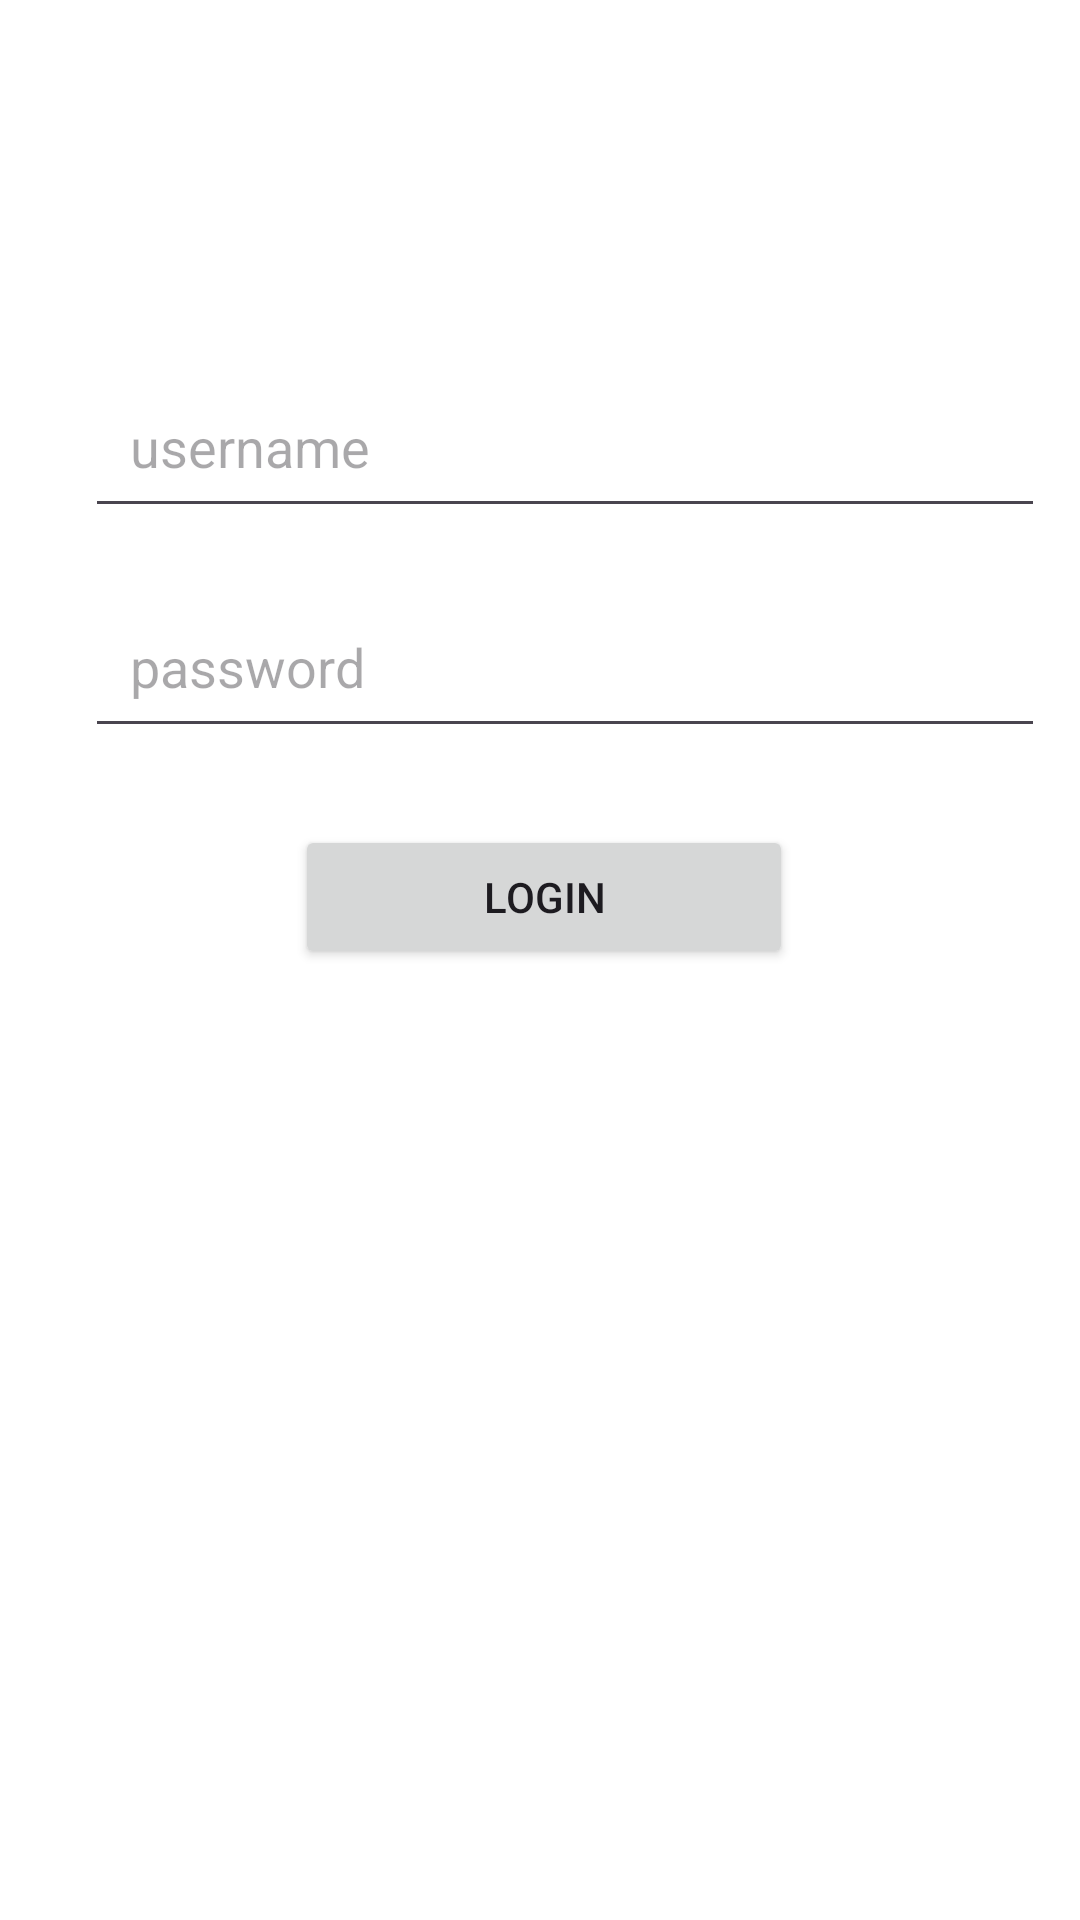

Layout XML and referenced resources for this Android screen:
<!-- AndroidManifest.xml: application theme Theme.Android_Notifications -->
<!-- res/layout/activity_main.xml -->
<?xml version="1.0" encoding="utf-8"?>
<androidx.constraintlayout.widget.ConstraintLayout xmlns:android="http://schemas.android.com/apk/res/android"
    xmlns:app="http://schemas.android.com/apk/res-auto"
    xmlns:tools="http://schemas.android.com/tools"
    android:layout_width="match_parent"
    android:layout_height="match_parent"
    tools:context=".MainActivity">

    <androidx.cardview.widget.CardView
        android:layout_width="364dp"
        android:layout_height="692dp"
        android:layout_margin="20dp"
        app:cardCornerRadius="16dp"
        app:cardElevation="8dp"
        app:layout_constraintBottom_toBottomOf="parent"
        app:layout_constraintEnd_toEndOf="parent"
        app:layout_constraintStart_toStartOf="parent"
        app:layout_constraintTop_toTopOf="parent"
        app:layout_constraintVertical_bias="0.493">

        <com.google.android.material.textfield.TextInputEditText
            android:id="@+id/usernameInput"
            android:layout_width="320dp"
            android:layout_height="51dp"
            android:layout_margin="50dp"
            android:hint="username"
            android:padding="15dp"
            android:translationX="-20dp"
            android:translationY="100dp"
            app:layout_constraintBottom_toBottomOf="parent"
            app:layout_constraintEnd_toEndOf="parent"
            app:layout_constraintStart_toStartOf="parent"
            app:layout_constraintTop_toTopOf="parent"
            app:layout_constraintVertical_bias="0.275" />

        <com.google.android.material.textfield.TextInputEditText
            android:id="@+id/passwordInput"
            android:layout_width="320dp"
            android:layout_height="wrap_content"
            android:layout_margin="50dp"
            android:hint="password"
            android:padding="15dp"
            android:translationX="-20dp"
            android:translationY="170dp"
            app:layout_constraintBottom_toBottomOf="parent"
            app:layout_constraintEnd_toEndOf="parent"
            app:layout_constraintHorizontal_bias="0.626"
            app:layout_constraintStart_toStartOf="parent"
            app:layout_constraintVertical_bias="0.127" />

        <Button
            android:id="@+id/btnSignUp"
            android:layout_width="166dp"
            android:layout_height="wrap_content"
            android:text="Login"
            android:translationX="100dp"
            android:translationY="300dp"
            app:layout_constraintBottom_toBottomOf="parent"
            app:layout_constraintEnd_toEndOf="parent"
            app:layout_constraintHorizontal_bias="0.498"
            app:layout_constraintStart_toStartOf="parent"
            app:layout_constraintTop_toBottomOf="@+id/textInputEditText"
            app:layout_constraintVertical_bias="0.308" />
        
    </androidx.cardview.widget.CardView>


</androidx.constraintlayout.widget.ConstraintLayout>
<!-- resources referenced by this layout -->
<resources>
  <style name="Theme.Android_Notifications" parent="Base.Theme.Android_Notifications" />
  <style name="Base.Theme.Android_Notifications" parent="Theme.Material3.DayNight.NoActionBar">
          
          
      </style>
</resources>
